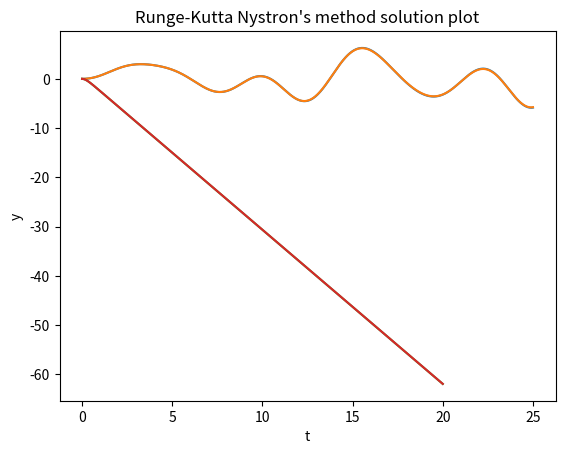

Python code for this plot:
import numpy as np
import matplotlib.pyplot as plt
from scipy.constants import g as gravity_acceleration

class DiffEquationSolver:
    def __init__(self, F, t0, y0, dy0):
        """
        Constructor for the DiffEquationSolver class.

        Args:
            F (function): Function representing the second order differential equation F(t) = y''(t) = f(t, y(t), y'(t)).
            t0 (scalar): Scalar value representing initial time.
            y0 (scalar): Scalar value representing initial position.
            dy0 (scalar): Scalar value representing initial velocity.
        """
        self.F = F  
        self.t0 = t0
        self.y0 = y0
        self.dy0 = dy0  
    
    def taylor(self, h, T):
        """
        Solve the second order differential equation using second order Taylor approximation.

        Args:
            h (float): Step size for iterations.
            T (int): Total integration time.

        Returns:
            tuple: Tuple containing the solution of the differential equation at time t0 + T, 
            number of interations and a nested list of generated points for plotting.
        """
        points = [[], []]
        tk = self.t0
        yk = self.y0
        dyk = self.dy0
        N = int(T / h)
        for k in range(1, N+1):
            ddyk = self.F(tk, yk, dyk)
            tk = k * h
            yk = yk + dyk * h + ddyk * h * h / 2
            dyk = dyk + ddyk * h
            points[0].append(tk)
            points[1].append(yk)
        return yk, N, points
    
    def runge_kutta_nystron(self, h, T):
        """
        Solve the second order differential equation using second order Taylor approximation.

        Args:
            h (float): Step size for iterations.
            T (int): Total integration time.

        Returns:
            tuple: Tuple containing the solution of the differential equation at time t0 + T, 
            number of interations and a nested list of generated points for plotting.
        """
        points = [[], []]
        tk = self.t0
        yk = self.y0
        dyk = self.dy0
        N = int(T / h)
        for k in range(1, N+1):
            K1 = h * self.F(tk, yk, dyk) / 2
            Q = h * (dyk + K1 / 2) / 2
            K2 = h * self.F(tk + h / 2, yk + Q, dyk + K1) / 2
            K3 = h * self.F(tk + h / 2, yk + Q, dyk + K2) / 2
            L = h * (dyk + K3)
            K4 = h * self.F(tk + h, yk + L, dyk + 2 * K3) / 2
            tk = k * h
            yk = yk + h * (dyk + (K1 + K2 + K3) / 3)
            dyk = dyk + (K1 + 2 * K2 + 2 * K3 + K4) / 3
            points[0].append(tk)
            points[1].append(yk)
        return yk, N, points

if __name__ == "__main__":
    #
    # Example usage -> Exercise 4 from Task 03
    #

    # Differential equation F(t) = y''(t) = f(t, y(t), y'(t))
    def F(t, y, dy):
        m = 1
        c = 0.2
        k = 1
        w = 0.5
        g = 2 * np.sin(w * t) + np.sin(2 * w * t) + np.cos(3 * w * t)
        G = (g - c * dy - k * y) / m
        return G

    # Initial conditions
    t0 = 0
    y0 = 0
    dy0 = 0

    # Step size and integration time
    h = 0.01
    T = 25

    solver = DiffEquationSolver(F, t0, y0, dy0)

    print("Solving Exercise 4:")

    # Taylor's method
    solution_taylor, iter_taylor, points_taylor = solver.taylor(h, T)
    print(f"\nSolution using Taylor's method: {solution_taylor}")
    print(f"Number of iterations: {iter_taylor}")

    plt.plot(points_taylor[0], points_taylor[1])
    plt.title("Taylor's method solution plot")
    plt.xlabel("t")
    plt.ylabel("y")
    plt.show()

    # Runge-Kutta Nystron's method
    solution_runge_kutta, iter_runge_kutta, points_runge_kutta = solver.runge_kutta_nystron(h, T)
    print(f"\nSolution using Runge-Kutta Nystron's method: {solution_runge_kutta}")
    print(f"Number of iterations: {iter_runge_kutta}")

    plt.plot(points_runge_kutta[0], points_runge_kutta[1])
    plt.title("Runge-Kutta Nystron's method solution plot")
    plt.xlabel("t")
    plt.ylabel("y")
    plt.show()

    #
    # Example usage -> Exercise 5 from Task 03
    #

    # Differential equation F(t) = y''(t) = f(t, y(t), y'(t))
    def F(t, y, dy):
        kd = 1
        G = (-1) * gravity_acceleration - kd * dy * np.abs(dy)
        return G

    # Initial conditions
    t0 = 0
    y0 = 0
    dy0 = 0

    # Step size and integration time
    h = 0.01
    T = 20

    solver = DiffEquationSolver(F, t0, y0, dy0)

    print("------------------------------")

    print("Solving Exercise 5:")

    # Taylor's method
    solution_taylor, iter_taylor, points_taylor = solver.taylor(h, T)
    print(f"\nSolution using Taylor's method: {solution_taylor}")
    print(f"Number of iterations: {iter_taylor}")

    plt.plot(points_taylor[0], points_taylor[1])
    plt.title("Taylor's method solution plot")
    plt.xlabel("t")
    plt.ylabel("y")
    plt.show()

    # Runge-Kutta Nystron's method
    solution_runge_kutta, iter_runge_kutta, points_runge_kutta = solver.runge_kutta_nystron(h, T)
    print(f"\nSolution using Runge-Kutta Nystron's method: {solution_runge_kutta}")
    print(f"Number of iterations: {iter_runge_kutta}")

    plt.plot(points_runge_kutta[0], points_runge_kutta[1])
    plt.title("Runge-Kutta Nystron's method solution plot")
    plt.xlabel("t")
    plt.ylabel("y")
    plt.show()